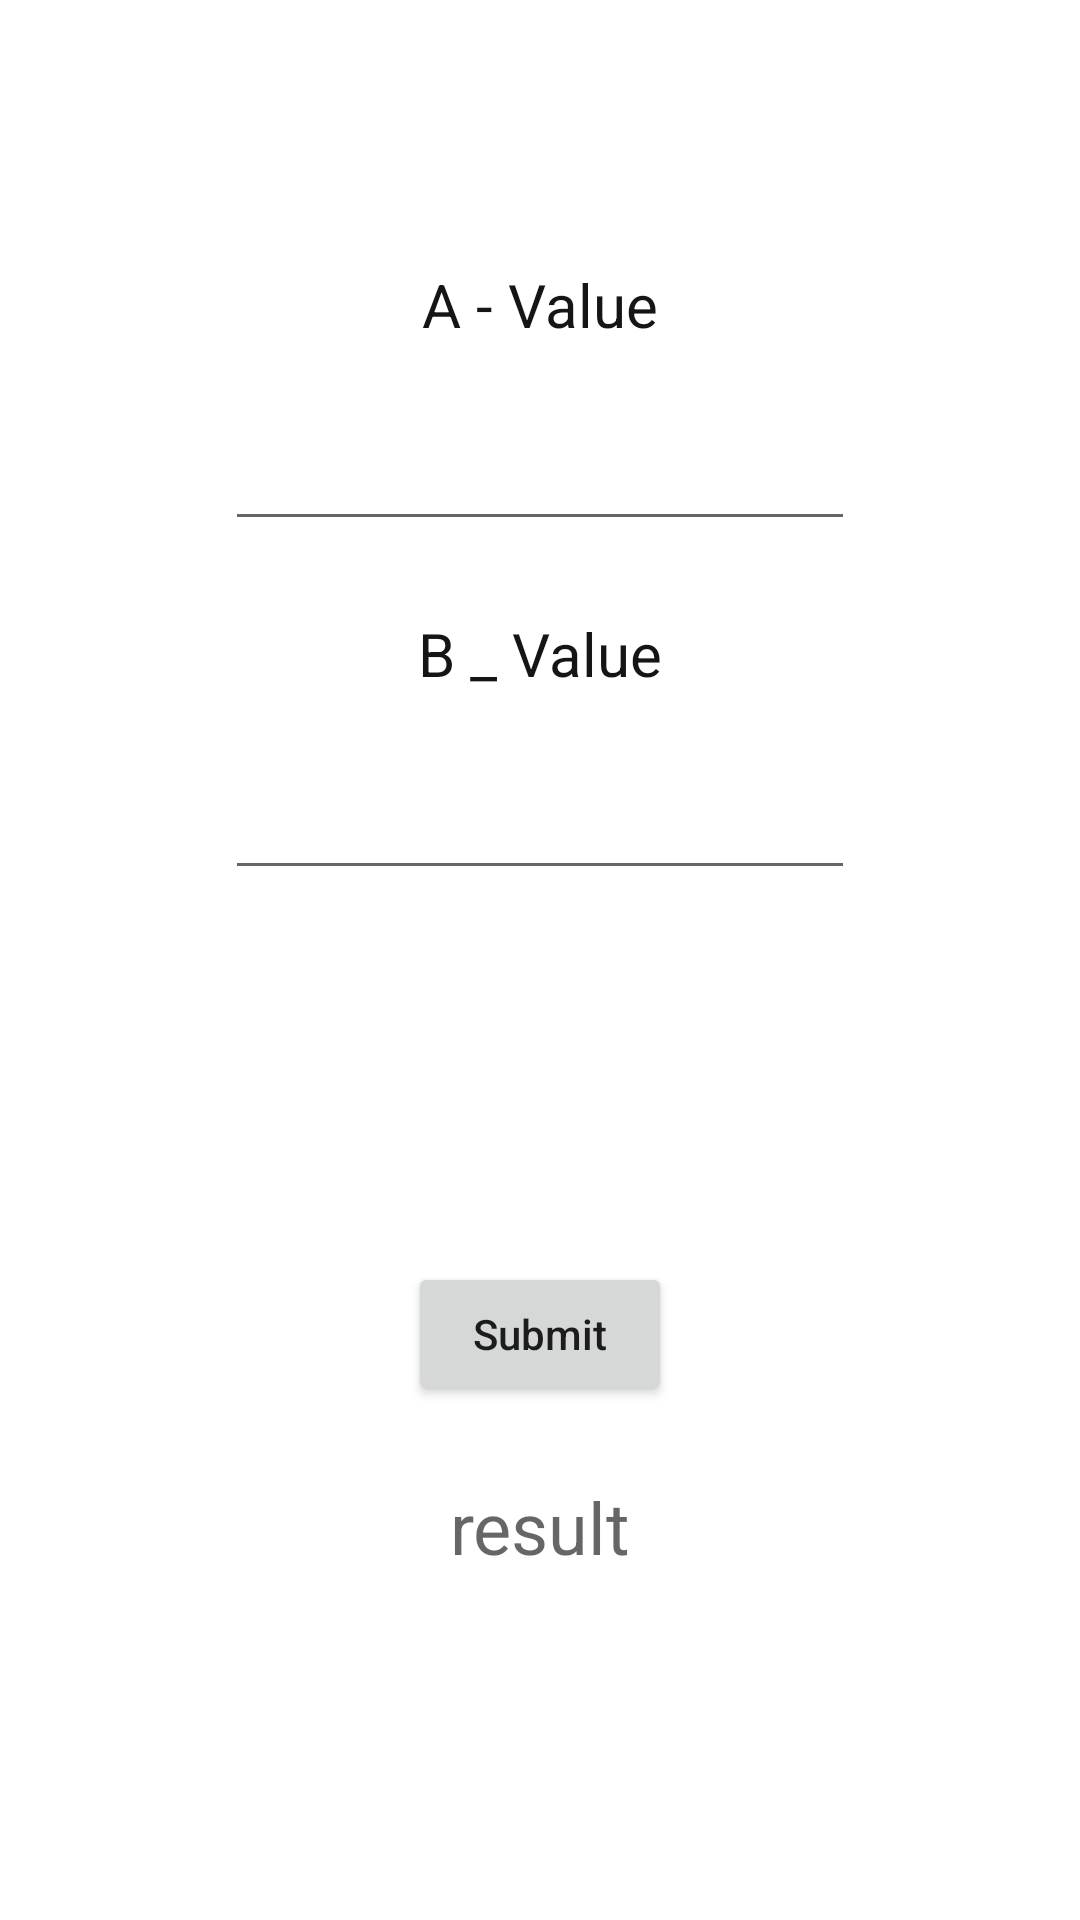

This screen was rendered from an Android layout file. Write that file and the resources it references.
<!-- AndroidManifest.xml: application theme Theme.AlgorithmPractice -->
<!-- res/layout/activity_less_then_hundred.xml -->
<?xml version="1.0" encoding="utf-8"?>
<androidx.constraintlayout.widget.ConstraintLayout
    xmlns:android="http://schemas.android.com/apk/res/android"
    xmlns:tools="http://schemas.android.com/tools"
    xmlns:app="http://schemas.android.com/apk/res-auto"
    android:layout_width="match_parent"
    android:layout_height="match_parent"
    tools:context=".LessThenHundredActivity">

  <TextView
      android:id="@+id/textView13"
      android:layout_width="wrap_content"
      android:layout_height="wrap_content"
      android:layout_marginTop="88dp"
      android:text="A - Value"
      android:textColor="#171414"
      android:textSize="20sp"
      app:layout_constraintEnd_toEndOf="parent"
      app:layout_constraintStart_toStartOf="parent"
      app:layout_constraintTop_toTopOf="parent" />

  <EditText
      android:id="@+id/a_value_txt"
      android:layout_width="wrap_content"
      android:layout_height="wrap_content"
      android:layout_marginTop="24dp"
      android:ems="10"
      android:inputType="textPersonName"
      app:layout_constraintEnd_toEndOf="parent"
      app:layout_constraintStart_toStartOf="parent"
      app:layout_constraintTop_toBottomOf="@+id/textView13" />

  <TextView
      android:id="@+id/textView14"
      android:layout_width="wrap_content"
      android:layout_height="wrap_content"
      android:layout_marginTop="24dp"
      android:text="B _ Value"
      android:textColor="#171414"
      android:textSize="20sp"
      app:layout_constraintEnd_toEndOf="parent"
      app:layout_constraintStart_toStartOf="parent"
      app:layout_constraintTop_toBottomOf="@+id/a_value_txt" />

  <EditText
      android:id="@+id/b_value_txt"
      android:layout_width="wrap_content"
      android:layout_height="wrap_content"
      android:layout_marginTop="24dp"
      android:ems="10"
      android:inputType="textPersonName"
      app:layout_constraintEnd_toEndOf="parent"
      app:layout_constraintStart_toStartOf="parent"
      app:layout_constraintTop_toBottomOf="@+id/textView14" />

  <Button
      android:id="@+id/submit_btn"
      android:layout_width="wrap_content"
      android:layout_height="wrap_content"
      android:layout_marginTop="124dp"
      android:text="Submit"
      android:textAllCaps="false"
      app:layout_constraintEnd_toEndOf="parent"
      app:layout_constraintStart_toStartOf="parent"
      app:layout_constraintTop_toBottomOf="@+id/b_value_txt" />

  <TextView
      android:id="@+id/output_txt"
      android:layout_width="wrap_content"
      android:layout_height="wrap_content"
      android:layout_marginTop="24dp"
      android:hint="result"
      android:textSize="24sp"
      app:layout_constraintEnd_toEndOf="parent"
      app:layout_constraintStart_toStartOf="parent"
      app:layout_constraintTop_toBottomOf="@+id/submit_btn" />
</androidx.constraintlayout.widget.ConstraintLayout>
<!-- resources referenced by this layout -->
<resources>
  <style name="Theme.AlgorithmPractice" parent="Theme.MaterialComponents.DayNight.DarkActionBar">
          
          <item name="colorPrimary">@color/purple_500</item>
          <item name="colorPrimaryVariant">@color/purple_700</item>
          <item name="colorOnPrimary">@color/white</item>
          
          <item name="colorSecondary">@color/teal_200</item>
          <item name="colorSecondaryVariant">@color/teal_700</item>
          <item name="colorOnSecondary">@color/black</item>
          
          <item name="android:statusBarColor">?attr/colorPrimaryVariant</item>
          
      </style>
  <!-- not gathered from this repository: default colours our renderer supplied (Android Studio template values) -->
  <color name="purple_500">#FF6200EE</color>
  <color name="purple_700">#FF3700B3</color>
  <color name="teal_200">#FF03DAC5</color>
  <color name="teal_700">#FF018786</color>
  <color name="black">#FF000000</color>
  <color name="white">#FFFFFFFF</color>
</resources>
